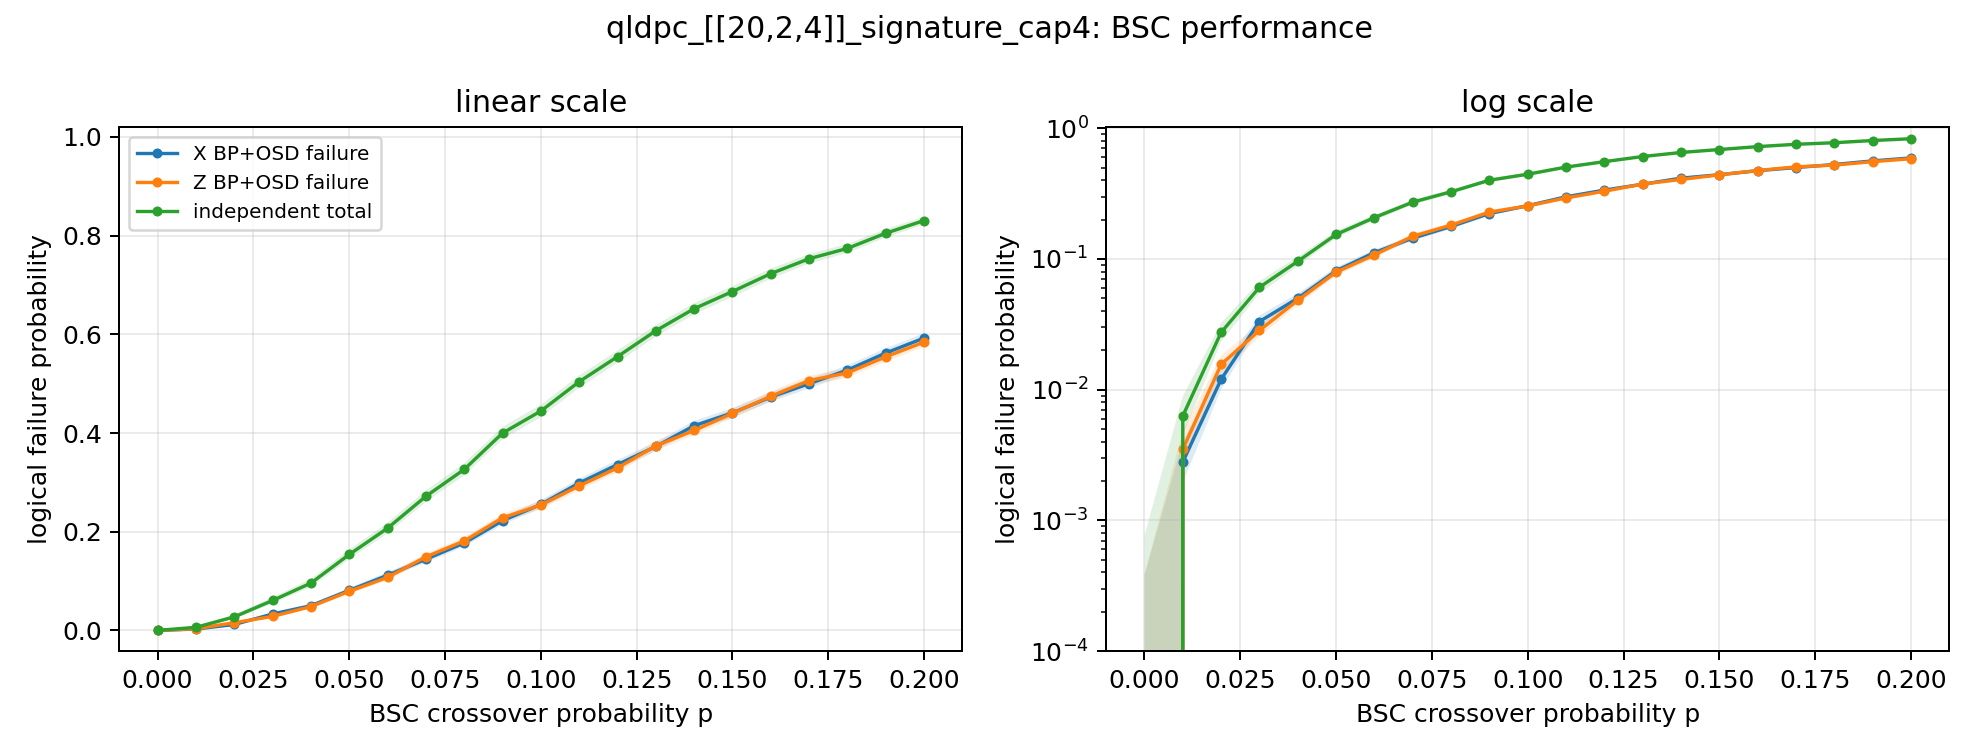

The data file committed next to this chart (first rows):
p, runs_per_component, total_independent_logical_failure, total_independent_logical_failure_ci_hig…, total_independent_logical_failure_ci_low, x_avg_correction_weight, x_avg_error_weight, x_bp_converged_rate, x_decoder_syndrome_failures, x_logical_failure, x_logical_failure_ci_high, x_logical_failure_ci_low, x_logical_failures, z_avg_correction_weight, z_avg_error_weight, z_bp_converged_rate, z_decoder_syndrome_failures, z_logical_failure, z_logical_failure_ci_high, z_logical_failure_ci_low, z_logical_failures
0.0, 10000, 0.0, 0.0007678, 0.0, 0.0, 0.0, 1.0, 0, 0.0, 0.000384, 0.0, 0, 0.0, 0.0, 1.0, 0, 0.0, 0.000384, 0.0, 0
0.01, 10000, 0.00629, 0.008888, 0.004451, 0.1901, 0.1904, 0.9903, 0, 0.0028, 0.004044, 0.001938, 28, 0.2071, 0.2079, 0.9897, 0, 0.0035, 0.004864, 0.002518, 35
0.02, 10000, 0.02741, 0.03229, 0.02326, 0.3947, 0.397, 0.9671, 0, 0.012, 0.01433, 0.01005, 120, 0.4145, 0.4175, 0.9597, 0, 0.0156, 0.01822, 0.01335, 156
0.03, 10000, 0.06066, 0.06756, 0.05443, 0.5828, 0.5954, 0.9318, 0, 0.0332, 0.03689, 0.02986, 332, 0.5818, 0.5898, 0.9321, 0, 0.0284, 0.03184, 0.02532, 284
0.04, 10000, 0.09588, 0.1043, 0.08814, 0.7512, 0.7756, 0.8972, 0, 0.05, 0.05445, 0.0459, 500, 0.7659, 0.7888, 0.892, 0, 0.0483, 0.05268, 0.04427, 483
0.05, 10000, 0.1539, 0.1639, 0.1444, 0.9588, 1.002, 0.839, 0, 0.0811, 0.08661, 0.07591, 811, 0.9602, 1.01, 0.8441, 0, 0.0792, 0.08466, 0.07407, 792
0.06, 10000, 0.2072, 0.2183, 0.1965, 1.134, 1.207, 0.7906, 0, 0.1118, 0.1181, 0.1058, 1118, 1.121, 1.194, 0.8012, 0, 0.1074, 0.1136, 0.1015, 1074
0.07, 10000, 0.2718, 0.2838, 0.2602, 1.275, 1.384, 0.7577, 0, 0.1442, 0.1512, 0.1375, 1442, 1.294, 1.403, 0.7554, 0, 0.1491, 0.1562, 0.1423, 1491
0.08, 10000, 0.3263, 0.3388, 0.3141, 1.44, 1.597, 0.7102, 0, 0.1771, 0.1847, 0.1697, 1771, 1.445, 1.595, 0.7012, 0, 0.1813, 0.189, 0.1739, 1813
0.09, 10000, 0.3998, 0.4126, 0.3873, 1.575, 1.79, 0.6651, 0, 0.2224, 0.2307, 0.2144, 2224, 1.597, 1.816, 0.6639, 0, 0.2282, 0.2365, 0.2201, 2282
0.1, 10000, 0.4446, 0.4574, 0.4319, 1.702, 1.986, 0.6266, 0, 0.2553, 0.2639, 0.2468, 2553, 1.73, 2.014, 0.6183, 0, 0.2542, 0.2628, 0.2458, 2542
0.11, 10000, 0.504, 0.5167, 0.4915, 1.845, 2.202, 0.5862, 0, 0.2987, 0.3077, 0.2898, 2987, 1.831, 2.171, 0.5891, 0, 0.2928, 0.3018, 0.284, 2928
0.12, 10000, 0.5548, 0.5671, 0.5425, 1.948, 2.386, 0.5533, 0, 0.3361, 0.3454, 0.3269, 3361, 1.948, 2.381, 0.5507, 0, 0.3294, 0.3387, 0.3203, 3294
0.13, 10000, 0.6073, 0.6192, 0.5954, 2.059, 2.595, 0.5111, 0, 0.3727, 0.3822, 0.3633, 3727, 2.086, 2.605, 0.5146, 0, 0.374, 0.3835, 0.3646, 3740
0.14, 10000, 0.652, 0.6633, 0.6406, 2.153, 2.792, 0.4935, 0, 0.4149, 0.4246, 0.4053, 4149, 2.166, 2.792, 0.4962, 0, 0.4052, 0.4149, 0.3956, 4052
0.15, 10000, 0.6868, 0.6976, 0.6758, 2.236, 2.97, 0.468, 0, 0.4408, 0.4506, 0.4311, 4408, 2.231, 3.007, 0.4651, 0, 0.4399, 0.4497, 0.4302, 4399
0.16, 10000, 0.723, 0.7332, 0.7126, 2.331, 3.209, 0.4429, 0, 0.4729, 0.4827, 0.4631, 4729, 2.337, 3.201, 0.4299, 0, 0.4745, 0.4843, 0.4647, 4745
0.17, 10000, 0.7532, 0.7628, 0.7434, 2.385, 3.382, 0.4283, 0, 0.5001, 0.5099, 0.4903, 5001, 2.397, 3.393, 0.4157, 0, 0.5063, 0.5161, 0.4965, 5063
0.18, 10000, 0.7742, 0.7834, 0.7648, 2.456, 3.584, 0.4083, 0, 0.5276, 0.5374, 0.5178, 5276, 2.451, 3.553, 0.3983, 0, 0.522, 0.5318, 0.5122, 5220
0.19, 10000, 0.805, 0.8134, 0.7963, 2.531, 3.814, 0.3727, 0, 0.5622, 0.5719, 0.5525, 5622, 2.538, 3.834, 0.3813, 0, 0.5545, 0.5642, 0.5447, 5545
0.2, 10000, 0.8306, 0.8384, 0.8225, 2.583, 4.005, 0.3665, 0, 0.5925, 0.6021, 0.5828, 5925, 2.578, 3.972, 0.3655, 0, 0.5843, 0.5939, 0.5746, 5843
